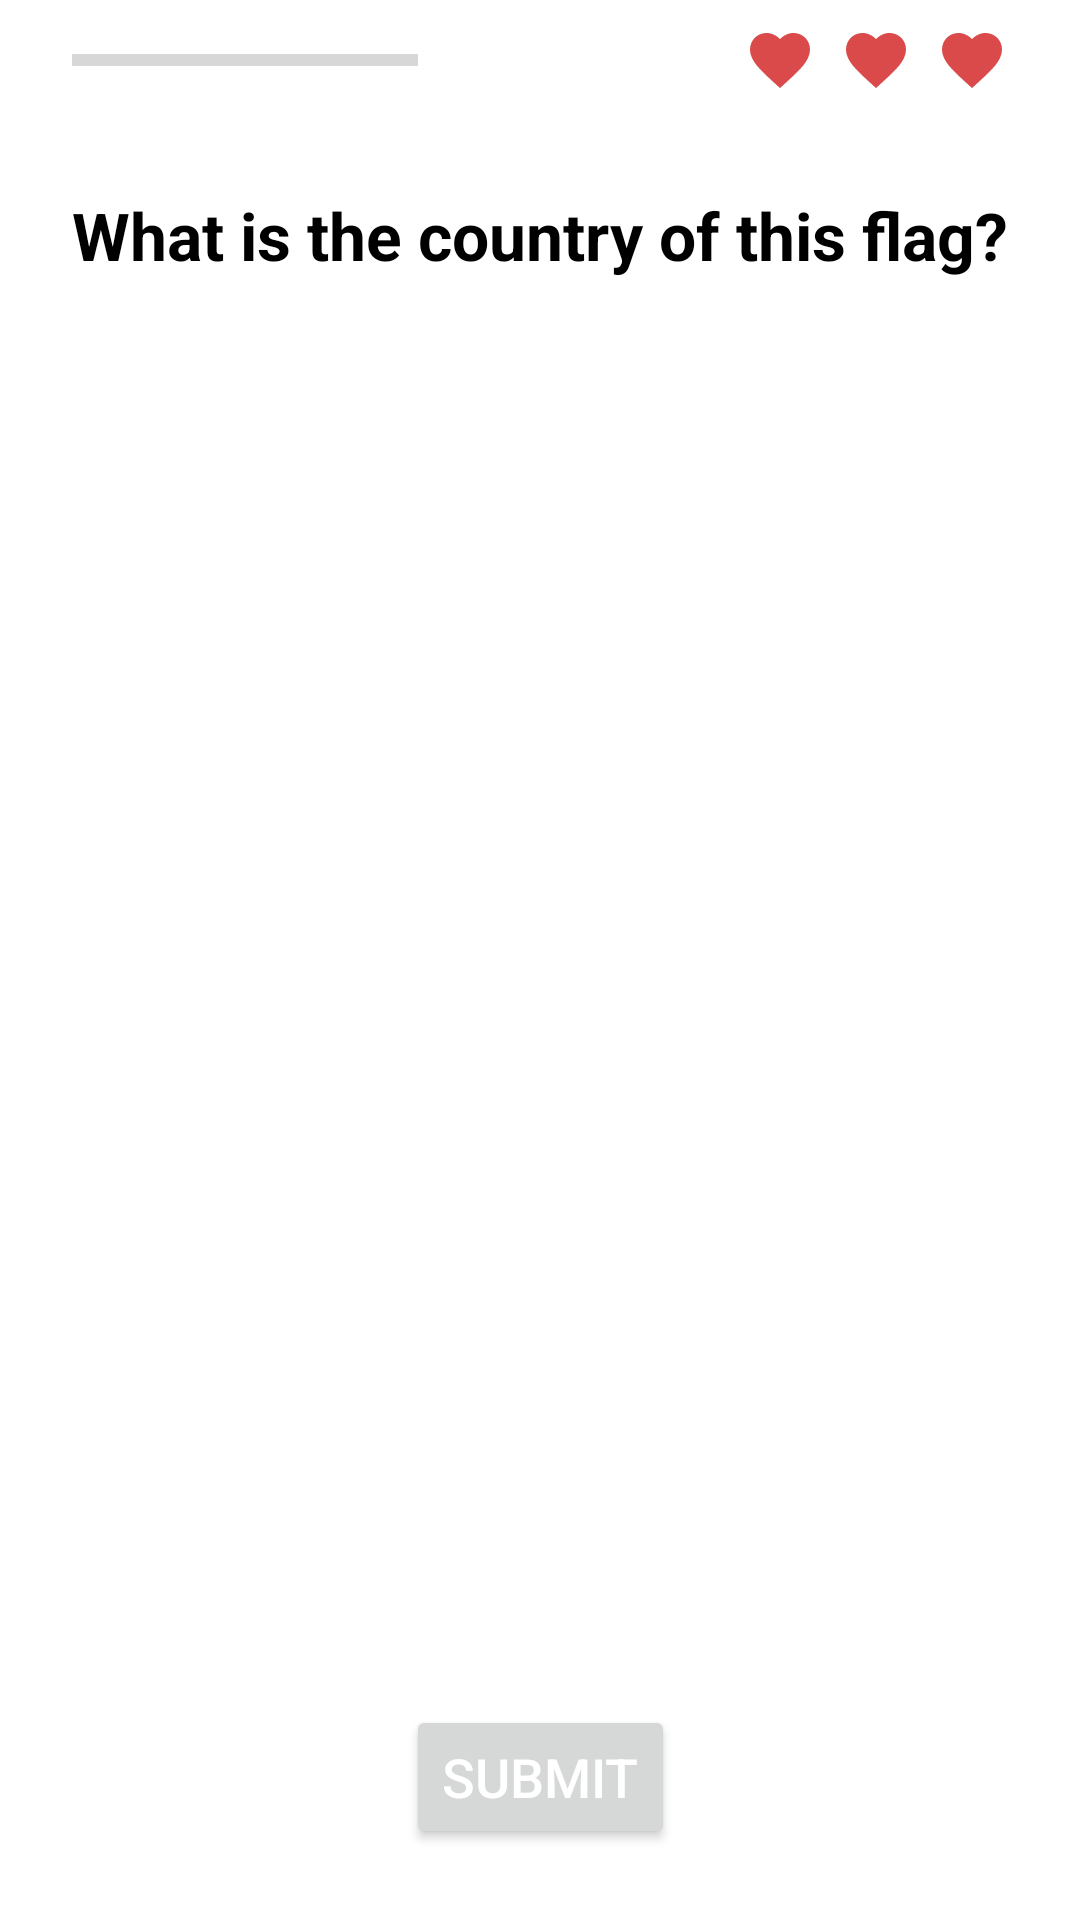

Produce the Android XML layout that renders to this screen, including the resource entries it uses.
<!-- AndroidManifest.xml: application theme AppTheme -->
<!-- res/layout/fragment_quiz.xml -->
<?xml version="1.0" encoding="utf-8"?>
<layout xmlns:android="http://schemas.android.com/apk/res/android"
    xmlns:app="http://schemas.android.com/apk/res-auto"
    xmlns:tools="http://schemas.android.com/tools">

    <androidx.constraintlayout.widget.ConstraintLayout
        android:layout_width="match_parent"
        android:layout_height="match_parent">

        <androidx.constraintlayout.widget.ConstraintLayout
            android:id="@+id/constraintLayout"
            android:layout_width="match_parent"
            android:layout_height="wrap_content"
            android:paddingStart="16dp"
            android:paddingTop="8dp"
            android:paddingEnd="16dp"
            android:paddingBottom="8dp"
            app:layout_constraintEnd_toEndOf="parent"
            app:layout_constraintStart_toStartOf="parent"
            app:layout_constraintTop_toTopOf="parent">

            <ImageView
                android:id="@+id/ivLiveOne"
                style="@style/QuizLive"
                android:contentDescription="@string/quiz_heart_content"
                app:layout_constraintBottom_toBottomOf="parent"
                app:layout_constraintEnd_toStartOf="@+id/ivLiveTwo"
                app:layout_constraintTop_toTopOf="parent" />

            <ImageView
                android:id="@+id/ivLiveTwo"
                style="@style/QuizLive"
                android:contentDescription="@string/quiz_heart_content"
                app:layout_constraintBottom_toBottomOf="parent"
                app:layout_constraintEnd_toStartOf="@+id/ivLiveThree"
                app:layout_constraintTop_toTopOf="parent" />

            <ImageView
                android:id="@+id/ivLiveThree"
                style="@style/QuizLive"
                android:contentDescription="@string/quiz_heart_content"
                app:layout_constraintBottom_toBottomOf="parent"
                app:layout_constraintEnd_toEndOf="parent"
                app:layout_constraintTop_toTopOf="parent" />

            <ProgressBar
                android:id="@+id/progressBar"
                style="?android:attr/progressBarStyleHorizontal"
                android:layout_width="0dp"
                android:layout_height="wrap_content"
                android:layout_marginStart="8dp"
                android:layout_marginEnd="8dp"
                android:indeterminate="false"
                app:layout_constraintBottom_toBottomOf="parent"
                app:layout_constraintEnd_toStartOf="@+id/tvProgressBar"
                app:layout_constraintStart_toStartOf="parent"
                app:layout_constraintTop_toTopOf="parent"
                tools:progress="50" />

            <TextView
                android:id="@+id/tvProgressBar"
                android:layout_width="wrap_content"
                android:layout_height="wrap_content"
                android:textColor="@color/secondaryTextColor"
                android:textColorHint="#7a8089"
                app:layout_constraintBottom_toBottomOf="parent"
                app:layout_constraintEnd_toEndOf="parent"
                app:layout_constraintHorizontal_bias="0.4"
                app:layout_constraintStart_toStartOf="parent"
                app:layout_constraintTop_toTopOf="parent"
                tools:text="5/10" />

        </androidx.constraintlayout.widget.ConstraintLayout>

        <ScrollView
            android:layout_width="match_parent"
            android:layout_height="0dp"
            android:contentDescription="@string/quiz_flag_content"
            android:fillViewport="true"
            app:layout_constraintBottom_toBottomOf="parent"
            app:layout_constraintEnd_toEndOf="parent"
            app:layout_constraintStart_toStartOf="parent"
            app:layout_constraintTop_toBottomOf="@+id/constraintLayout"
            tools:context=".ui.QuizFragment">

            <androidx.constraintlayout.widget.ConstraintLayout
                android:layout_width="match_parent"
                android:layout_height="wrap_content"
                android:paddingStart="16dp"
                android:paddingTop="8dp"
                android:paddingEnd="16dp"
                android:paddingBottom="8dp">

                <TextView
                    android:id="@+id/tvAnswerTwo"
                    style="@style/QuizAnswer"
                    android:layout_marginTop="8dp"
                    app:layout_constraintBottom_toTopOf="@+id/tvAnswerThree"
                    app:layout_constraintEnd_toEndOf="parent"
                    app:layout_constraintStart_toStartOf="parent"
                    app:layout_constraintTop_toBottomOf="@+id/tvAnswerOne"
                    tools:text="@string/country_na_dominican_republic" />

                <TextView
                    android:id="@+id/tvAnswerFour"
                    style="@style/QuizAnswer"
                    android:layout_marginTop="8dp"
                    app:layout_constraintBottom_toTopOf="@+id/btnSubmit"
                    app:layout_constraintEnd_toEndOf="parent"
                    app:layout_constraintStart_toStartOf="parent"
                    app:layout_constraintTop_toBottomOf="@+id/tvAnswerThree"
                    tools:text="@string/country_oc_australia" />

                <TextView
                    android:id="@+id/tvAnswerThree"
                    style="@style/QuizAnswer"
                    android:layout_marginTop="8dp"
                    app:layout_constraintBottom_toTopOf="@+id/tvAnswerFour"
                    app:layout_constraintEnd_toEndOf="parent"
                    app:layout_constraintStart_toStartOf="parent"
                    app:layout_constraintTop_toBottomOf="@+id/tvAnswerTwo"
                    tools:text="@string/country_as_armenia" />

                <ImageView
                    android:id="@+id/ivFlag"
                    android:layout_width="wrap_content"
                    android:layout_height="140dp"
                    android:adjustViewBounds="true"
                    android:background="@drawable/bg_default_answer_border"
                    android:contentDescription="@string/quiz_flag_content"
                    android:padding="4dp"
                    android:scaleType="fitXY"
                    app:layout_constraintBottom_toTopOf="@+id/tvAnswerOne"
                    app:layout_constraintEnd_toEndOf="parent"
                    app:layout_constraintStart_toStartOf="parent"
                    app:layout_constraintTop_toBottomOf="@+id/tvQuestion"
                    app:layout_constraintVertical_chainStyle="packed"
                    tools:src="@drawable/na_dominican_republic_flag" />

                <TextView
                    android:id="@+id/tvAnswerOne"
                    style="@style/QuizAnswer"
                    android:layout_marginTop="16dp"
                    app:layout_constraintBottom_toTopOf="@+id/tvAnswerTwo"
                    app:layout_constraintEnd_toEndOf="parent"
                    app:layout_constraintStart_toStartOf="parent"
                    app:layout_constraintTop_toBottomOf="@+id/ivFlag"
                    app:layout_constraintVertical_chainStyle="packed"
                    tools:text="@string/country_sa_argentina" />

                <Button
                    android:id="@+id/btnSubmit"
                    style="@style/Button"
                    android:layout_marginTop="8dp"
                    android:text="@string/quiz_btn_submit"
                    app:layout_constraintBottom_toBottomOf="parent"
                    app:layout_constraintEnd_toEndOf="parent"
                    app:layout_constraintStart_toStartOf="parent"
                    app:layout_constraintTop_toBottomOf="@+id/tvAnswerFour" />

                <TextView
                    android:id="@+id/tvQuestion"
                    android:layout_width="wrap_content"
                    android:layout_height="wrap_content"
                    android:layout_marginBottom="16dp"
                    android:text="@string/quiz_flag_question"
                    android:textColor="@color/secondaryTextColor"
                    android:textSize="22sp"
                    android:textStyle="bold"
                    app:layout_constraintBottom_toTopOf="@+id/ivFlag"
                    app:layout_constraintEnd_toEndOf="parent"
                    app:layout_constraintStart_toStartOf="parent"
                    app:layout_constraintTop_toTopOf="parent"
                    app:layout_constraintVertical_bias="0.0"
                    app:layout_constraintVertical_chainStyle="spread" />
            </androidx.constraintlayout.widget.ConstraintLayout>

        </ScrollView>

    </androidx.constraintlayout.widget.ConstraintLayout>

</layout>
<!-- resources referenced by this layout -->
<resources>
  <color name="secondaryTextColor">#000000</color>
  <string name="country_as_armenia" translatable="false">Armenia</string>
  <string name="country_na_dominican_republic">Dominican Republic</string>
  <string name="country_oc_australia" translatable="false">Australia</string>
  <string name="country_sa_argentina" translatable="false">Argentina</string>
  <string name="quiz_btn_submit">Submit</string>
  <string name="quiz_flag_content">Country Flag.</string>
  <string name="quiz_flag_question">What is the country of this flag?</string>
  <string name="quiz_heart_content">Heart Icon.</string>
  <style name="Button">
          <item name="android:layout_width">wrap_content</item>
          <item name="android:layout_height">wrap_content</item>
          <item name="android:textColor">@color/primaryTextColor</item>
          <item name="android:textSize">18sp</item>
      </style>
  <style name="QuizAnswer">
          <item name="android:layout_width">0dp</item>
          <item name="android:layout_height">wrap_content</item>
          <item name="android:background">@drawable/bg_default_answer_border</item>
          <item name="android:gravity">center</item>
          <item name="android:padding">10dp</item>
          <item name="android:textColor">@color/secondaryTextColor</item>
          <item name="android:textSize">18sp</item>
      </style>
  <style name="QuizLive">
          <item name="android:layout_width">wrap_content</item>
          <item name="android:layout_height">wrap_content</item>
          <item name="android:layout_marginEnd">8dp</item>
          <item name="srcCompat">@drawable/ic_heart</item>
      </style>
  <style name="AppTheme" parent="Theme.MaterialComponents.DayNight.NoActionBar">
          <item name="colorPrimary">@color/primaryColor</item>
          <item name="colorPrimaryDark">@color/primaryDarkColor</item>
          <item name="colorAccent">@color/accentColor</item>
          <item name="android:navigationBarColor">@color/primaryColor</item>
          <item name="android:windowLightStatusBar" tools:targetApi="23">false</item>
      </style>
  <color name="primaryTextColor">#FFFFFF</color>
  <!-- drawable ic_heart (drawable-hdpi) -->
  <vector xmlns:android="http://schemas.android.com/apk/res/android"
      android:width="24dp"
      android:height="24dp"
      android:autoMirrored="true"
      android:viewportWidth="24"
      android:viewportHeight="24">
      <path
          android:fillColor="#DB4A4A"
          android:pathData="M12,21.35L10.55,20.03C5.4,15.36 2,12.27 2,8.5C2,5.41 4.42,3 7.5,3C9.24,3 10.91,3.81 12,5.08C13.09,3.81 14.76,3 16.5,3C19.58,3 22,5.41 22,8.5C22,12.27 18.6,15.36 13.45,20.03L12,21.35Z" />
  </vector>
  <color name="primaryColor">#1976d2</color>
  <color name="primaryDarkColor">#1976d2</color>
  <color name="accentColor">#1976d2</color>
</resources>
